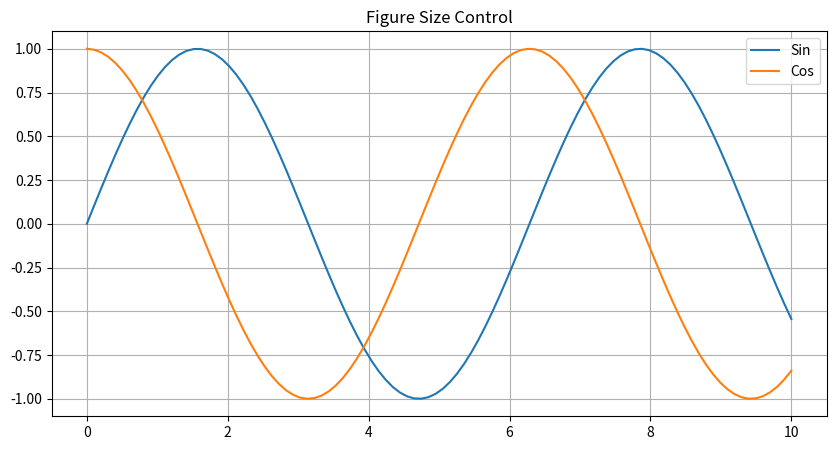

Here is the Python script that generated this plot:
import matplotlib.pyplot as plt
import numpy as np

"""
FIGURE LAYOUT CONTROL
--------------------
We control size and spacing of plots.
"""

x = np.linspace(0, 10, 100)

plt.figure(figsize=(10, 5))  # width, height

plt.plot(x, np.sin(x), label="Sin")
plt.plot(x, np.cos(x), label="Cos")

plt.legend()

plt.title("Figure Size Control")
plt.grid(True)

plt.show()
